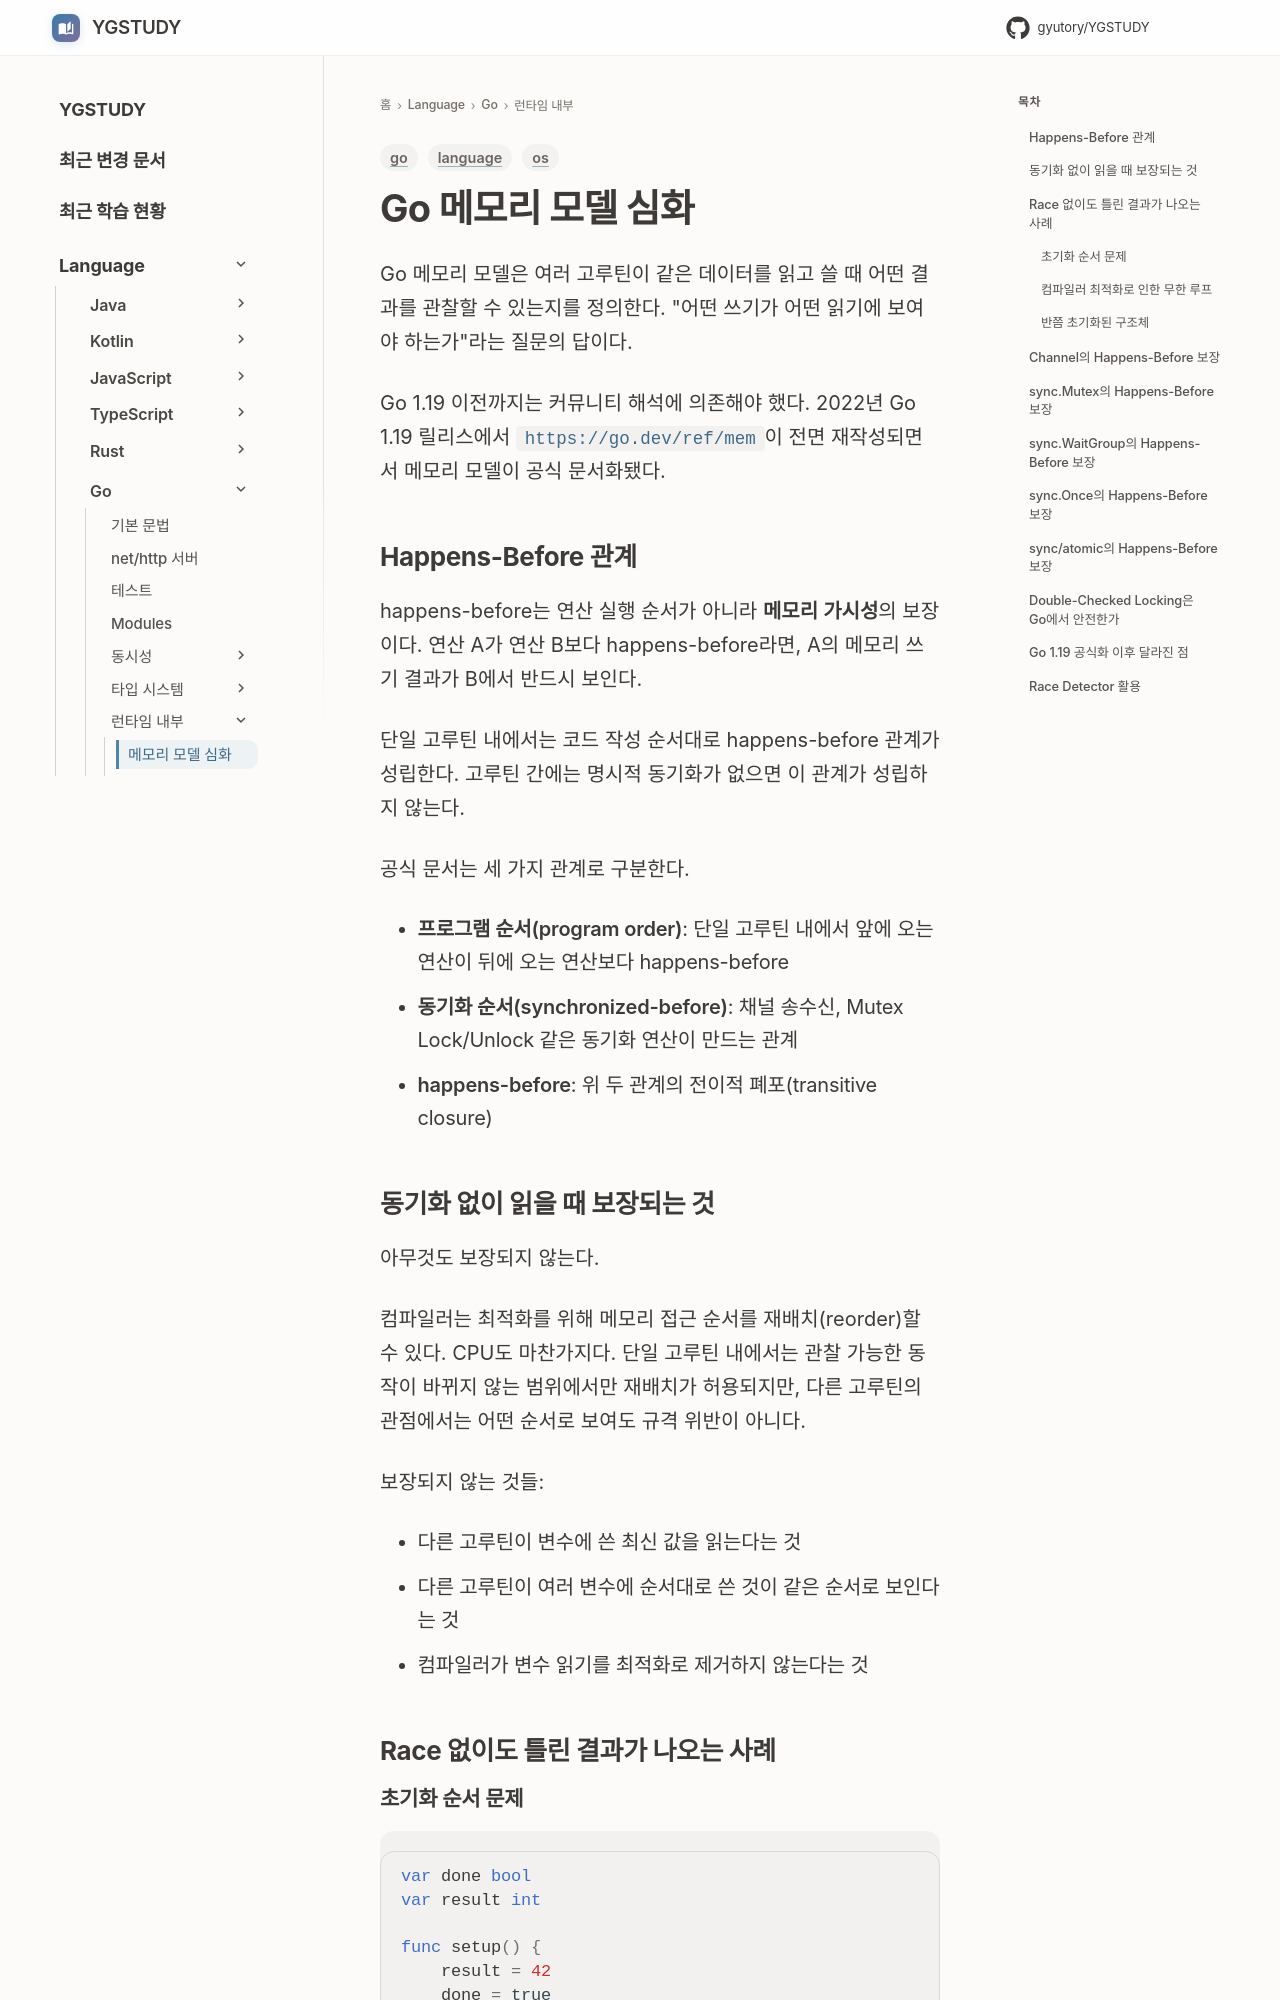

repository: GYUTORY/YGSTUDY · page: Language/Go/Go_Memory_Model/index.html · generator: mkdocs

---
title: Go 메모리 모델 심화
tags: [go, os, language]
updated: 2026-07-27
---

# Go 메모리 모델 심화

Go 메모리 모델은 여러 고루틴이 같은 데이터를 읽고 쓸 때 어떤 결과를 관찰할 수 있는지를 정의한다. "어떤 쓰기가 어떤 읽기에 보여야 하는가"라는 질문의 답이다.

Go 1.19 이전까지는 커뮤니티 해석에 의존해야 했다. 2022년 Go 1.19 릴리스에서 `https://go.dev/ref/mem`이 전면 재작성되면서 메모리 모델이 공식 문서화됐다.

## Happens-Before 관계

happens-before는 연산 실행 순서가 아니라 **메모리 가시성**의 보장이다. 연산 A가 연산 B보다 happens-before라면, A의 메모리 쓰기 결과가 B에서 반드시 보인다.

단일 고루틴 내에서는 코드 작성 순서대로 happens-before 관계가 성립한다. 고루틴 간에는 명시적 동기화가 없으면 이 관계가 성립하지 않는다.

공식 문서는 세 가지 관계로 구분한다.

- **프로그램 순서(program order)**: 단일 고루틴 내에서 앞에 오는 연산이 뒤에 오는 연산보다 happens-before
- **동기화 순서(synchronized-before)**: 채널 송수신, Mutex Lock/Unlock 같은 동기화 연산이 만드는 관계
- **happens-before**: 위 두 관계의 전이적 폐포(transitive closure)

## 동기화 없이 읽을 때 보장되는 것

아무것도 보장되지 않는다.

컴파일러는 최적화를 위해 메모리 접근 순서를 재배치(reorder)할 수 있다. CPU도 마찬가지다. 단일 고루틴 내에서는 관찰 가능한 동작이 바뀌지 않는 범위에서만 재배치가 허용되지만, 다른 고루틴의 관점에서는 어떤 순서로 보여도 규격 위반이 아니다.

보장되지 않는 것들:

- 다른 고루틴이 변수에 쓴 최신 값을 읽는다는 것
- 다른 고루틴이 여러 변수에 순서대로 쓴 것이 같은 순서로 보인다는 것
- 컴파일러가 변수 읽기를 최적화로 제거하지 않는다는 것

## Race 없이도 틀린 결과가 나오는 사례
